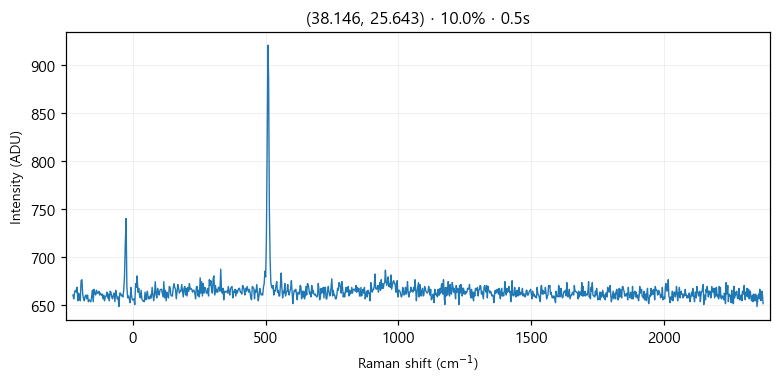

The data file committed next to this chart (first rows):
# laser_power_pct, 10.0
# exposure_time, 0.5
# laser_nm, 532
# mode, single
pixel, raman_shift_cm-1, wavelength_nm, intensity
0, -225, 525.7, 660
1, -221.9, 525.8, 656
2, -218.9, 525.9, 663
3, -215.8, 526, 665
4, -212.7, 526.1, 663
5, -209.7, 526.2, 668
6, -206.6, 526.2, 654
7, -203.5, 526.3, 662
8, -200.5, 526.4, 657
9, -197.4, 526.5, 654
10, -194.4, 526.6, 675
11, -191.3, 526.7, 676
12, -188.3, 526.7, 661
13, -185.2, 526.8, 656
14, -182.1, 526.9, 654
15, -179.1, 527, 659
16, -176, 527.1, 660
17, -173, 527.2, 656
18, -169.9, 527.3, 660
19, -166.9, 527.3, 653
20, -163.9, 527.4, 655
21, -160.8, 527.5, 654
22, -157.8, 527.6, 653
23, -154.7, 527.7, 658
24, -151.7, 527.8, 665
25, -148.6, 527.8, 653
26, -145.6, 527.9, 666
27, -142.6, 528, 662
28, -139.5, 528.1, 660
29, -136.5, 528.2, 665
30, -133.5, 528.3, 662
31, -130.4, 528.4, 662
32, -127.4, 528.4, 664
33, -124.4, 528.5, 660
34, -121.3, 528.6, 662
35, -118.3, 528.7, 660
36, -115.3, 528.8, 661
37, -112.3, 528.9, 656
38, -109.2, 528.9, 660
39, -106.2, 529, 654
40, -103.2, 529.1, 658
41, -100.2, 529.2, 659
42, -97.17, 529.3, 663
43, -94.15, 529.4, 657
44, -91.13, 529.5, 661
45, -88.12, 529.5, 654
46, -85.1, 529.6, 664
47, -82.09, 529.7, 663
48, -79.08, 529.8, 658
49, -76.07, 529.9, 656
50, -73.06, 530, 660
51, -70.05, 530, 662
52, -67.04, 530.1, 653
53, -64.03, 530.2, 665
54, -61.03, 530.3, 660
55, -58.03, 530.4, 656
... 968 more rows
